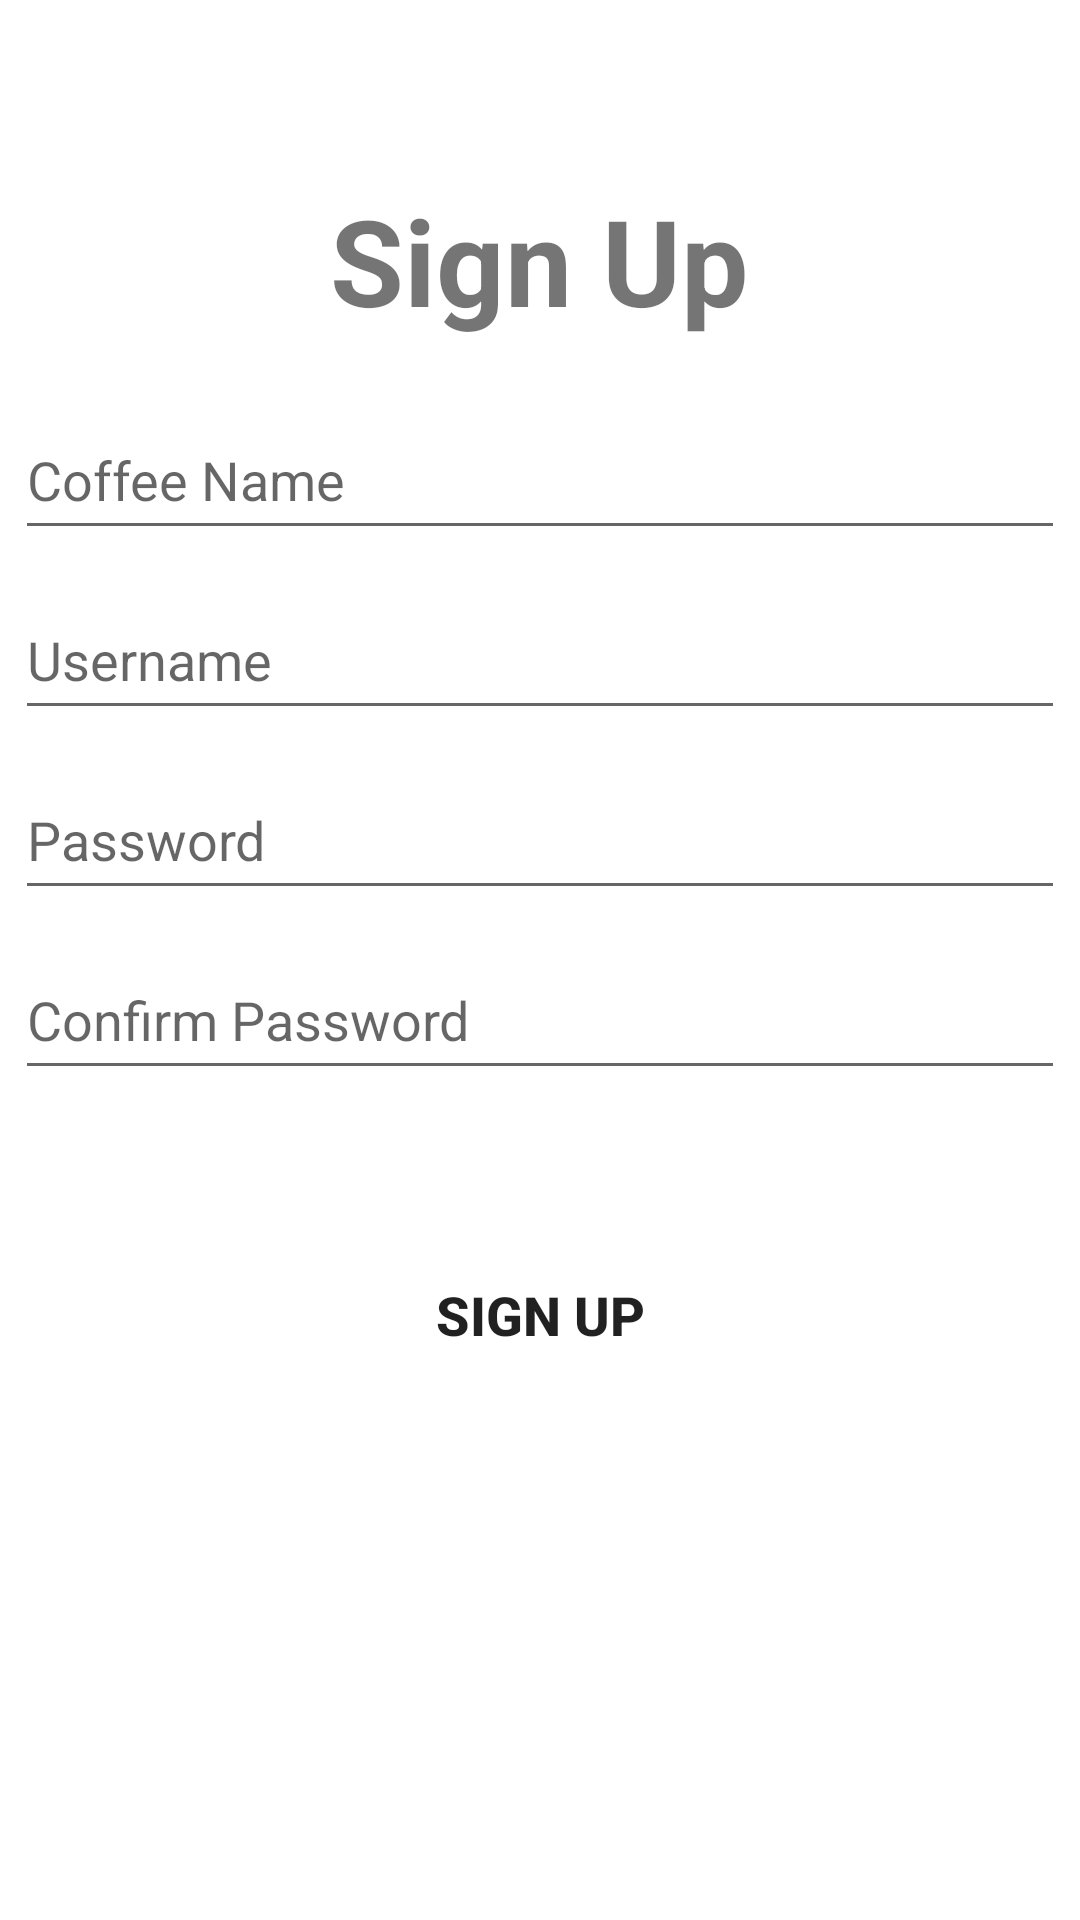

The Android layout XML behind this screen, and the referenced resources:
<!-- AndroidManifest.xml: application theme Theme.Coupons -->
<!-- res/layout/activity_coffee_owner_sign_up.xml -->
<?xml version="1.0" encoding="utf-8"?>
<LinearLayout xmlns:android="http://schemas.android.com/apk/res/android"
    android:layout_width="match_parent"
    android:layout_height="match_parent"
    android:background="@color/BackgroundColor"
    android:gravity="center_horizontal"
    android:orientation="vertical">

    <TextView
        android:layout_width="wrap_content"
        android:layout_height="wrap_content"
        android:layout_marginTop="60dp"
        android:text="Sign Up"
        android:textColor="@color/FirstColor"
        android:textSize="40dp"
        android:textStyle="bold" />

    <EditText
        android:id="@+id/coffeeName"
        android:layout_width="350dp"
        android:layout_height="50dp"
        android:layout_marginTop="20dp"
        android:ems="10"
        android:hint="Coffee Name"
        android:inputType="textPersonName" />

    <EditText
        android:id="@+id/coffeeUsername"
        android:layout_width="350dp"
        android:layout_height="50dp"
        android:layout_marginTop="10dp"
        android:ems="10"
        android:hint="Username"
        android:inputType="textPersonName" />

    <EditText
        android:id="@+id/coffeePassword"
        android:layout_width="350dp"
        android:layout_height="50dp"
        android:layout_marginTop="10dp"
        android:ems="10"
        android:hint="Password"
        android:inputType="textPassword" />

    <EditText
        android:id="@+id/coffeePassword2"
        android:layout_width="350dp"
        android:layout_height="50dp"
        android:layout_marginTop="10dp"
        android:ems="10"
        android:hint="Confirm Password"
        android:inputType="textPassword" />

    <Button
        android:id="@+id/COsignup"
        android:layout_width="350dp"
        android:layout_height="50dp"
        android:layout_marginTop="50dp"
        android:background="@drawable/forms_button"
        android:text="Sign Up"
        android:textColor="@color/BackgroundColor"
        android:textSize="18dp"
        android:textStyle="bold" />
</LinearLayout>
<!-- resources referenced by this layout -->
<resources>
  <!-- drawable forms_button (drawable) -->
  <?xml version="1.0" encoding="utf-8"?>
  <shape xmlns:android="http://schemas.android.com/apk/res/android">
      <corners  android:radius="200dp"/>
      <solid android:color="@color/FirstColor"/>
  </shape>
  <style name="Theme.Coupons" parent="Theme.MaterialComponents.DayNight.NoActionBar">
          
          <item name="colorPrimary">@color/ThirdColor</item>
          <item name="colorPrimaryVariant">@color/primary</item>
          <item name="colorOnPrimary">@color/white</item>
          
          <item name="colorSecondary">@color/teal_200</item>
          <item name="colorSecondaryVariant">@color/teal_700</item>
          <item name="colorOnSecondary">@color/black</item>
          
          <item name="android:statusBarColor" tools:targetApi="l">?attr/colorPrimaryVariant</item>
          
      </style>
  <color name="primary">#FF5EA2</color>
  <color name="white">#FFFFFFFF</color>
  <color name="teal_200">#FF03DAC5</color>
  <color name="teal_700">#FF018786</color>
  <color name="black">#FF000000</color>
</resources>
